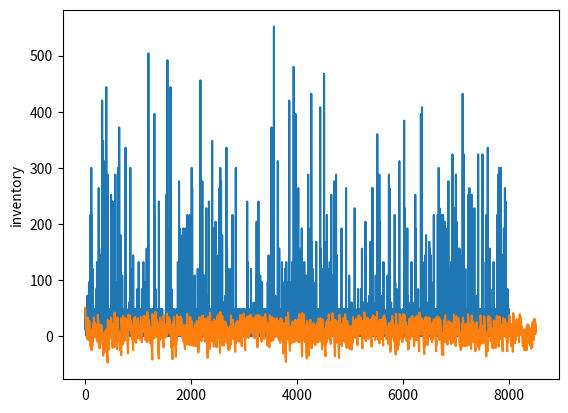

This figure's Python source: (Note: this script raises an exception after producing the figure.)
from numpy import random
import matplotlib.pyplot as plt



def buy_quan():
    a = random.uniform(0, 1)
    if a <= 0.5:
        v = 1
    elif a <= 0.75:
        v = 2
    elif a <= 0.875:
        v = 3
    else:
        v = 4
    return v


def percent(x1, t):
    a = (sum(x1) / sum(t)) * 100
    return a


min_inventory =  32  #int(input('enter minimum of inventory: '))
max_inventory = 43 #int(input('enter maximum of inventory: '))
initial =  50#int(input('input initial stock: '))
max_clock =  500#int(input('enter simulation duration(in month): '))

fel = [[0, 1], [1, 2]]  # type = 0>> restock , 1>> buying , 2>> check stock
stock = [[initial, 0]]
newev = []
fcount = 0
ncount = 0
ordelist = []
fastorder = []
order = []
delaylist = []
check_count = 0
total_order = 0
delayed_demand = 0
sales = []
discount_sales = []
total_sales = []
costfast = []
costn = []
costinv = []
costdelay = []
not_usable = []
stockfl = [initial]
profitfl = []
total_stock = 0
s = 0
s2 = 0
t = 0

# start of program

while fel[0][0] <= max_clock:
    stock = sorted(stock, key=lambda mo: mo[1])  # sort stock by date and delete zero values
    stock = [y for y in stock if y[0] != 0]
    g = [z[0] for z in stock if fel[0][0] - z[1] > 2]  # collect unusable products
    if len(g) > 0:
        not_usable.append(g)
    stock = [p for p in stock if fel[0][0] - p[1] < 2]  # delete unusable products from stock
    s2, s1 = 0, 0

    # restock, placing products in stock and and answer delayed demands
    if fel[0][1] == 0:
        new_item = []
        if delayed_demand <= order[0][1]:
            new_item = [order[0][1] - delayed_demand, fel[0][0]]
            stock.append(new_item)
            s += delayed_demand * 12
            sales.append(s)
            total_sales.append(s)
            s = 0
            delaylist.append(delayed_demand)
            delayed_demand = 0

        elif delayed_demand > order[0][1]:
            s += order[0][1] * 12
            sales.append(s)
            total_sales.append(s)
            s = 0
            delayed_demand -= order[0][1]

        order.pop(0)
        order.sort()

    # purchase , a customer comes in
    if fel[0][1] == 1:
        quantity = buy_quan()  # generate random value for customer purchase quantity
        b = 0
        while quantity > 0:  # collecting purchases from stock
            if len(stock) == 0:
                zero = [0, 0]
                stock.append(zero)
            if stock[b][0] > 0:
                stock[b][0] -= 1
                quantity -= 1
                if 1 <= fel[0][0] - stock[b][1] <= 2:  # check if product has discount
                    s2 += 6
                elif 0 <= fel[0][0] - stock[b][1] < 1:
                    s += 12
            else:
                b += 1
            if b >= len(stock):  # delay the demand if stock is empty
                delayed_demand += quantity
                quantity = 0
                break
        total_sales.append(s + s2)

        sales.append(s)  # collecting sales
        discount_sales.append(s2)

        s = 0

        newev = [random.exponential(1 / 15) + fel[0][0], 1]  # next customer visit
        fel.append(newev)

    # calculating total stock and orders
    total_stock = 0
    total_order = 0
    for x in range(0, len(stock)):
        total_stock = total_stock + stock[x][0]
    for x in range(0, len(order)):
        total_order = total_order + order[x][1]
    stockfl.append(total_stock - delayed_demand)
    # check stock
    if fel[0][1] == 2:

        c = total_stock * 1
        costinv.append(c)
        c = delayed_demand * 4
        costdelay.append(c)

        # normal delivery order
        if 0 < total_order + total_stock - delayed_demand < min_inventory:
            order_quantity = max_inventory - (total_order + total_stock - delayed_demand)
            ordelist.append(order_quantity)
            arrival_order = random.uniform(0.25, 1.25) + fel[0][0]
            neworder = [arrival_order, order_quantity]
            order.append(neworder)
            order.sort()
            c = (order_quantity * 5) + 60
            costn.append(c)
            newev = [arrival_order, 0]
            ncount +=1
            fel.append(newev)
        # fast delivery order
        elif total_order + total_stock - delayed_demand <= 0:
            order_quantity = max_inventory - (total_order + total_stock - delayed_demand)
            fastorder.append(order_quantity)
            arrival_order = random.uniform(0.1, 0.25) + fel[0][0]
            neworder = [arrival_order, order_quantity]
            order.append(neworder)
            order.sort()
            c2 = (order_quantity * 12) + 120
            costfast.append(c2)
            newev = [arrival_order, 0]
            fel.append(newev)
            fcount +=1
        newev = [1 + fel[0][0], 2]  # next inventory check
        fel.append(newev)

    fel.pop(0)
    fel.sort()

total_unusable = 0
for x in range(0, len(not_usable)):
    total_unusable = total_unusable + not_usable[x][0]

for x in range(0, len(stock)):
    total_stock = total_stock + stock[x][0]
jk = total_stock * 10
# report ***************************************************************
total_item = (sum(sales) / 10) + (sum(discount_sales) / 5)
profit = (sum(total_sales)) - (sum(costn) + sum(costfast) + sum(costinv) + sum(costdelay))
print('*' * 10, 'inventory simulation', '*' * 20)
print('*' * 10, 'costs: ', '*' * 20, '\ntotal cost: ', sum(costn) + sum(costfast) + sum(costinv) + sum(costdelay))
print('normal delivery cost: ', sum(costn), '\nfast delivery cost: ', sum(costfast), '\ninventory cost: ',
      sum(costinv), '\ndelay cost: ', sum(costdelay))
print('costs per month: ', ((sum(costn) + sum(costfast) + sum(costinv) + sum(costdelay)) / max_clock))
print('*' * 10, 'sales: ', '*' * 20, '\ntotal sales: ', sum(total_sales), '\nsales in discount: ',
      percent(discount_sales, total_sales), '%')
print('sales per month: ', ((sum(sales) + sum(discount_sales)) / max_clock))
print('delayed demands', sum(delaylist), (sum(delaylist) / total_item) * 100, '%')
print('-' * 60)
print('total items bought(normal delivery)(fast delivery)', sum(ordelist), sum(fastorder))
print('total products sold (without discount, with discount): ', sum(sales) / 10, sum(discount_sales) / 5)
print('products in inventory(quantity,receive date)', stock)
print('rotten products: ', total_unusable, '  per month: ', (total_unusable / max_clock) )
print('-' * 60, '\ntotal profit:', profit, '--- per month :', (profit / max_clock))
# plot sales and inventory status
# print(profitfl)
plt.plot(total_sales)
plt.ylabel('sales')
# plt.show()
plt.plot(stockfl)
plt.ylabel('inventory')
# plt.show()
print('n count ' , ncount)
print('f count ' , fcount)
a = input('exit')
